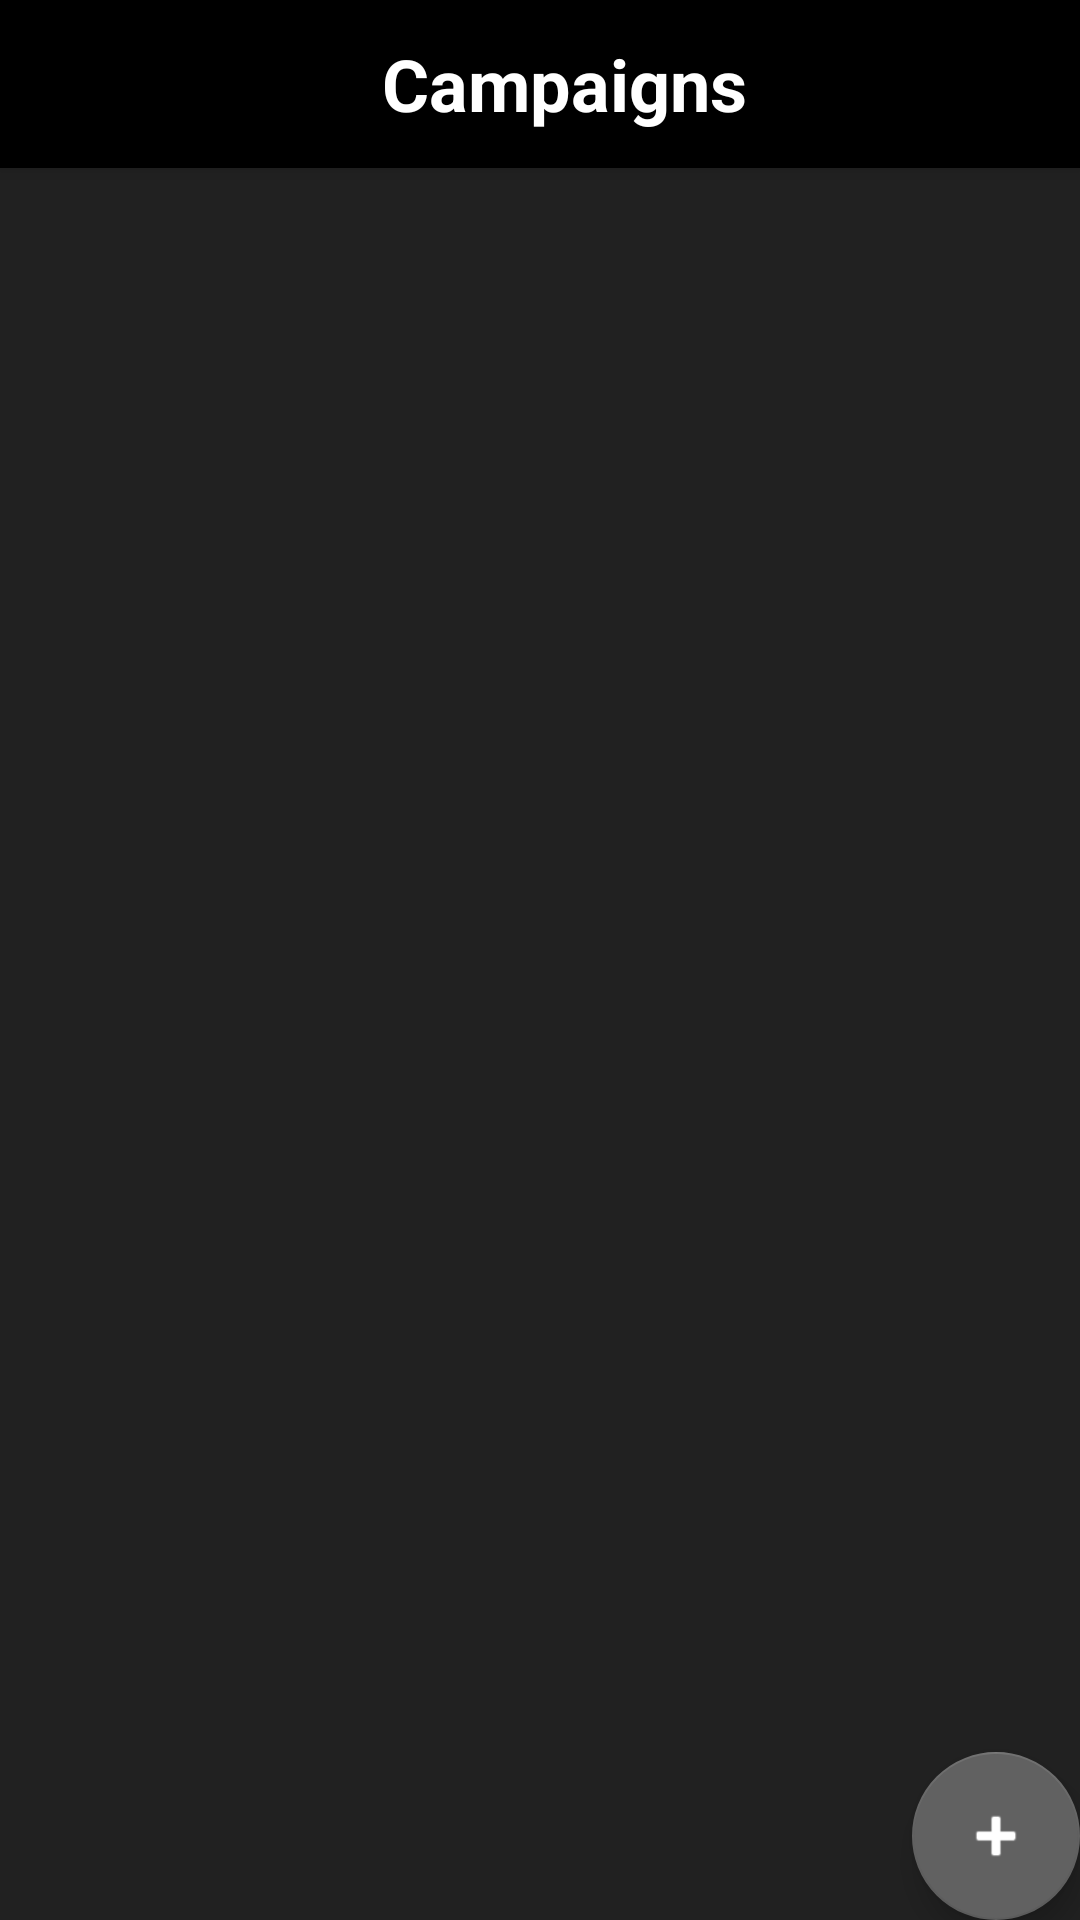

Reconstruct the res/layout file that produces this screen, plus the resources it refers to.
<!-- AndroidManifest.xml: activity theme AppTheme.NoActionBar -->
<!-- res/layout/activity_main.xml -->
<?xml version="1.0" encoding="utf-8"?>
<LinearLayout xmlns:android="http://schemas.android.com/apk/res/android"
    xmlns:app="http://schemas.android.com/apk/res-auto"
    android:layout_width="match_parent"
    android:layout_height="fill_parent"
    android:orientation="vertical" >

    <android.support.v4.widget.DrawerLayout
        xmlns:android="http://schemas.android.com/apk/res/android"
        android:id="@+id/drawerLayout"
        android:layout_width="match_parent"
        android:layout_height="match_parent">

        
        <android.support.design.widget.CoordinatorLayout
            android:id="@+id/mainContent"
            android:layout_width="match_parent"
            android:layout_height="match_parent"
            android:background="#212121"
            android:orientation="vertical">

            <android.support.design.widget.AppBarLayout
                android:layout_height="wrap_content"
                android:layout_width="match_parent"
                android:theme="@style/AppTheme.AppBarOverlay">

                <android.support.v7.widget.Toolbar android:id="@+id/main_toolbar"
                    android:layout_width="match_parent"
                    android:layout_height="?attr/actionBarSize"
                    android:background="#000000"
                    app:popupTheme="@style/AppTheme.PopupOverlay">

                    <TextView
                        android:id="@+id/userName"
                        android:layout_width="match_parent"
                        android:layout_height="wrap_content"
                        android:text="Campaigns"
                        android:gravity="center"
                        android:textColor="#fff"
                        android:textSize="24sp"
                        android:textStyle="bold" />

                </android.support.v7.widget.Toolbar>

            </android.support.design.widget.AppBarLayout>

            <android.support.v7.widget.RecyclerView
                android:id="@+id/campaignList"
                android:scrollbars="vertical"
                android:layout_width="match_parent"
                android:layout_height="match_parent"
                android:layout_below="@+id/campaignBox"
                android:layout_weight="1"
                android:choiceMode="singleChoice">
            </android.support.v7.widget.RecyclerView>

            <android.support.design.widget.FloatingActionButton android:id="@+id/fab"
                android:layout_width="wrap_content"
                android:layout_height="wrap_content"
                android:layout_gravity="bottom|end"
                android:layout_margin="@dimen/fab_margin"
                android:src="@android:drawable/ic_input_add"
                android:tint="#FFFFFF"
                android:onClick="createCampaign"/>
        </android.support.design.widget.CoordinatorLayout>

        
        <RelativeLayout
            android:layout_width="280dp"
            android:layout_height="match_parent"
            android:id="@+id/drawerPane"
            android:layout_gravity="start">

            

            <RelativeLayout
                android:id="@+id/profileBox"
                android:layout_width="match_parent"
                android:layout_height="100dp"
                android:background="@color/material_grey_800"
                android:padding="8dp" >

                <ImageView
                    android:id="@+id/avatar"
                    android:layout_width="50dp"
                    android:layout_height="50dp"
                    android:src="@drawable/ic_launcher"
                    android:layout_marginTop="15dp" />

                <LinearLayout
                    android:layout_width="wrap_content"
                    android:layout_height="42dp"
                    android:layout_centerVertical="true"
                    android:layout_marginLeft="15dp"
                    android:layout_toRightOf="@+id/avatar"
                    android:orientation="vertical" >

                    <TextView
                        android:id="@+id/userName"
                        android:layout_width="wrap_content"
                        android:layout_height="wrap_content"
                        android:text="Menu"
                        android:textColor="#fff"
                        android:textSize="16sp"
                        android:textStyle="bold" />

                    <TextView
                        android:id="@+id/desc"
                        android:layout_width="wrap_content"
                        android:layout_height="wrap_content"
                        android:layout_gravity="bottom"
                        android:layout_marginTop="4dp"
                        android:text="View Profile"
                        android:textColor="#fff"
                        android:textSize="12sp" />
                </LinearLayout>
            </RelativeLayout>

            
            <ListView
                android:id="@+id/navList"
                android:layout_width="280dp"
                android:layout_height="match_parent"
                android:layout_below="@+id/profileBox"
                android:choiceMode="singleChoice"
                android:background="#ffffffff" />


        </RelativeLayout>

    </android.support.v4.widget.DrawerLayout>
</LinearLayout>
<!-- resources referenced by this layout -->
<resources>
  <style name="AppTheme.AppBarOverlay" parent="ThemeOverlay.AppCompat.Dark.ActionBar" />
  <style name="AppTheme.PopupOverlay" parent="ThemeOverlay.AppCompat.Light" />
  <style name="AppTheme.NoActionBar">
          <item name="windowActionBar">false</item>
          <item name="windowNoTitle">true</item>
      </style>
</resources>
